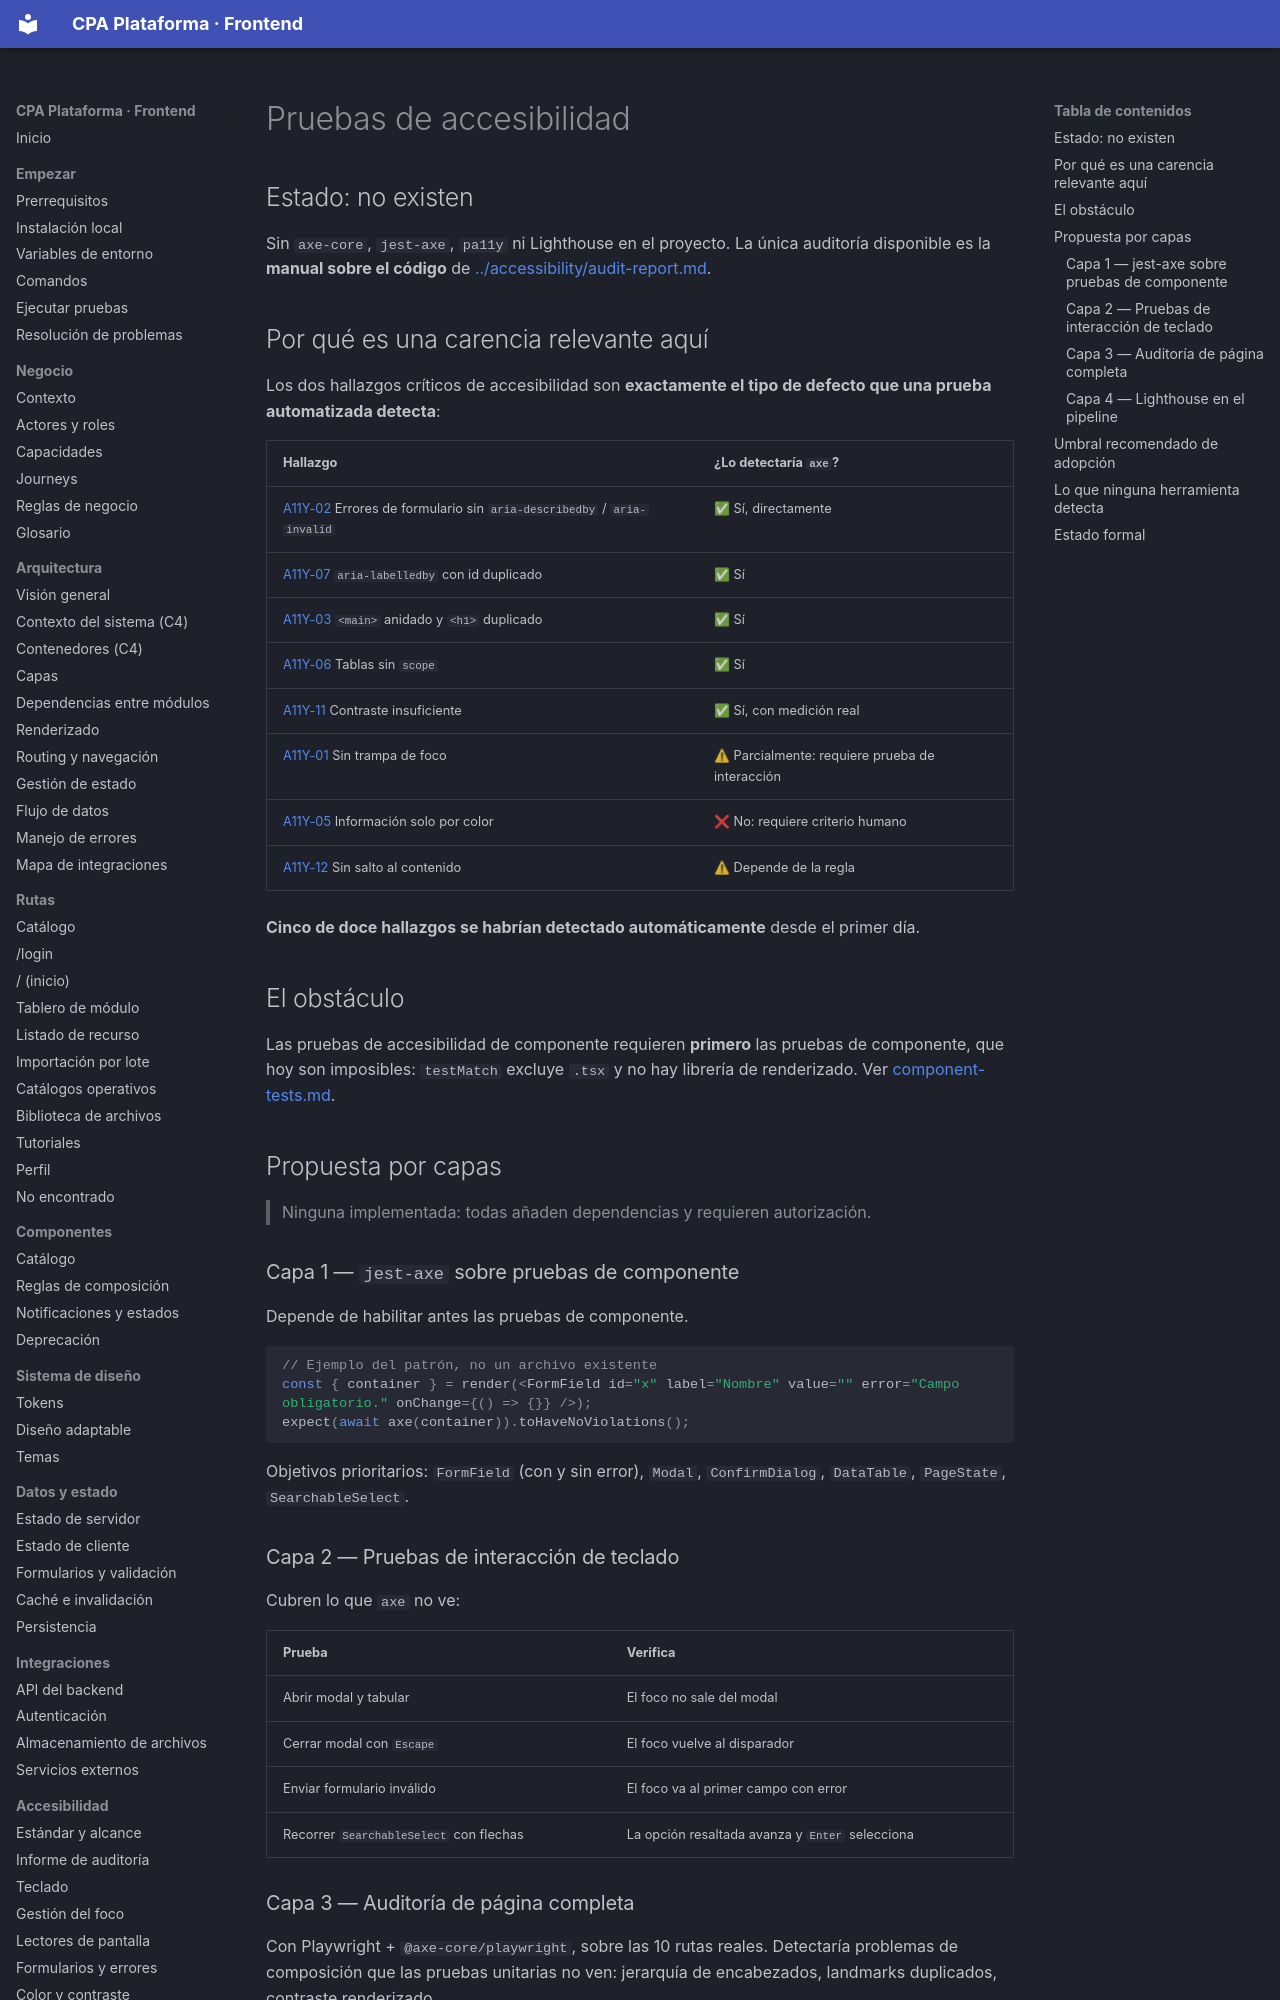

repository: PabloArauzCaballero/cpa_plataforma_frontend · page: testing/accessibility-tests/index.html · generator: mkdocs

# Pruebas de accesibilidad

## Estado: no existen

Sin `axe-core`, `jest-axe`, `pa11y` ni Lighthouse en el proyecto. La única auditoría disponible es la **manual sobre el código** de [../accessibility/audit-report.md](../accessibility/audit-report.md).

## Por qué es una carencia relevante aquí

Los dos hallazgos críticos de accesibilidad son **exactamente el tipo de defecto que una prueba automatizada detecta**:

| Hallazgo | ¿Lo detectaría `axe`? |
| --- | --- |
| [A11Y-02](../accessibility/audit-report.md) Errores de formulario sin `aria-describedby` / `aria-invalid` | ✅ Sí, directamente |
| [A11Y-07](../accessibility/audit-report.md) `aria-labelledby` con id duplicado | ✅ Sí |
| [A11Y-03](../accessibility/audit-report.md) `<main>` anidado y `<h1>` duplicado | ✅ Sí |
| [A11Y-06](../accessibility/audit-report.md) Tablas sin `scope` | ✅ Sí |
| [A11Y-11](../accessibility/audit-report.md) Contraste insuficiente | ✅ Sí, con medición real |
| [A11Y-01](../accessibility/audit-report.md) Sin trampa de foco | ⚠ Parcialmente: requiere prueba de interacción |
| [A11Y-05](../accessibility/audit-report.md) Información solo por color | ❌ No: requiere criterio humano |
| [A11Y-12](../accessibility/audit-report.md) Sin salto al contenido | ⚠ Depende de la regla |

**Cinco de doce hallazgos se habrían detectado automáticamente** desde el primer día.

## El obstáculo

Las pruebas de accesibilidad de componente requieren **primero** las pruebas de componente, que hoy son imposibles: `testMatch` excluye `.tsx` y no hay librería de renderizado. Ver [component-tests.md](component-tests.md).

## Propuesta por capas

> Ninguna implementada: todas añaden dependencias y requieren autorización.
